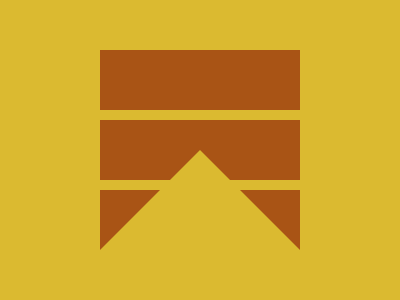

Reproduce this picture with HTML and CSS.

<style>
  *{
    background: #DBBA30;
    >*{
      background: repeating-linear-gradient(#A95415 0 60px, #0000 0 70px);
      margin: 50 100;
      clip-path: polygon(0 0, 100%0, 100%100%, 50%50%, 0 100%);
    }
  }